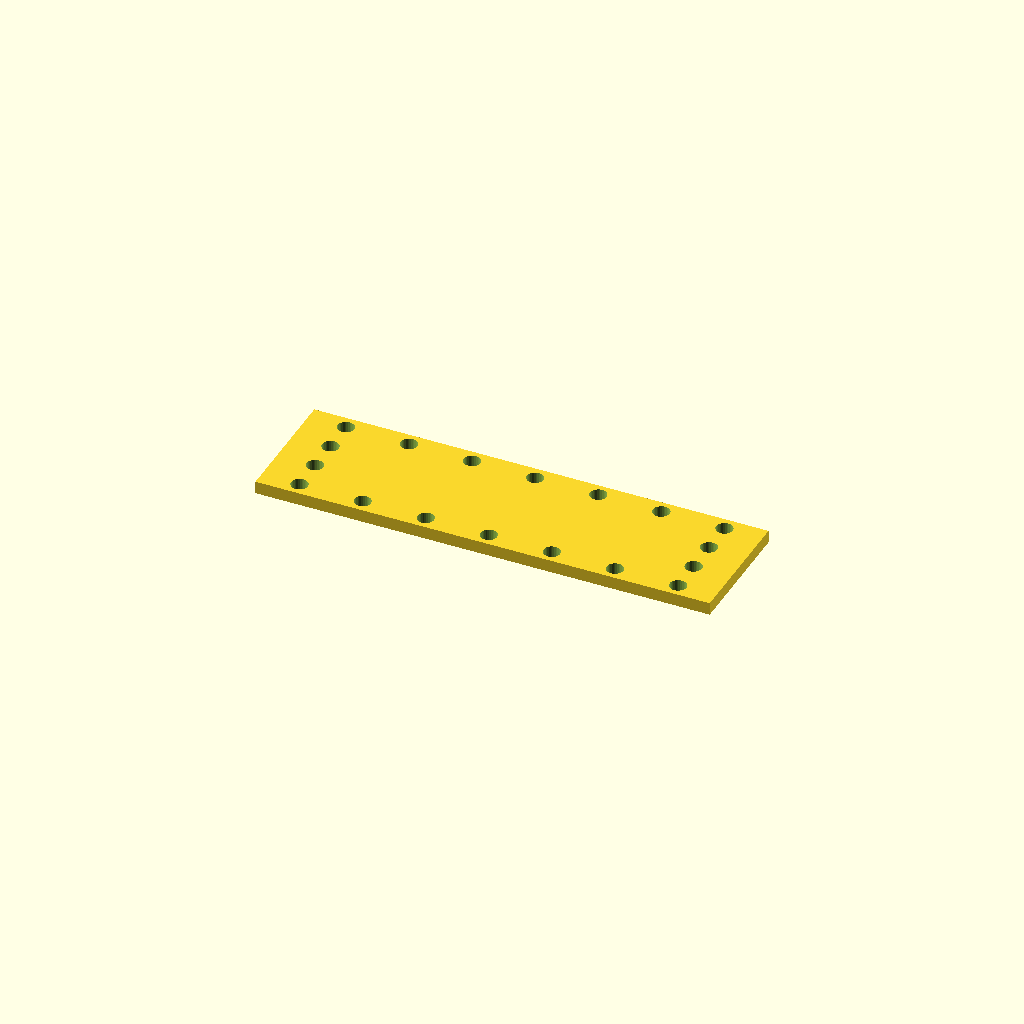
Cell 1: the model at its default parameters.
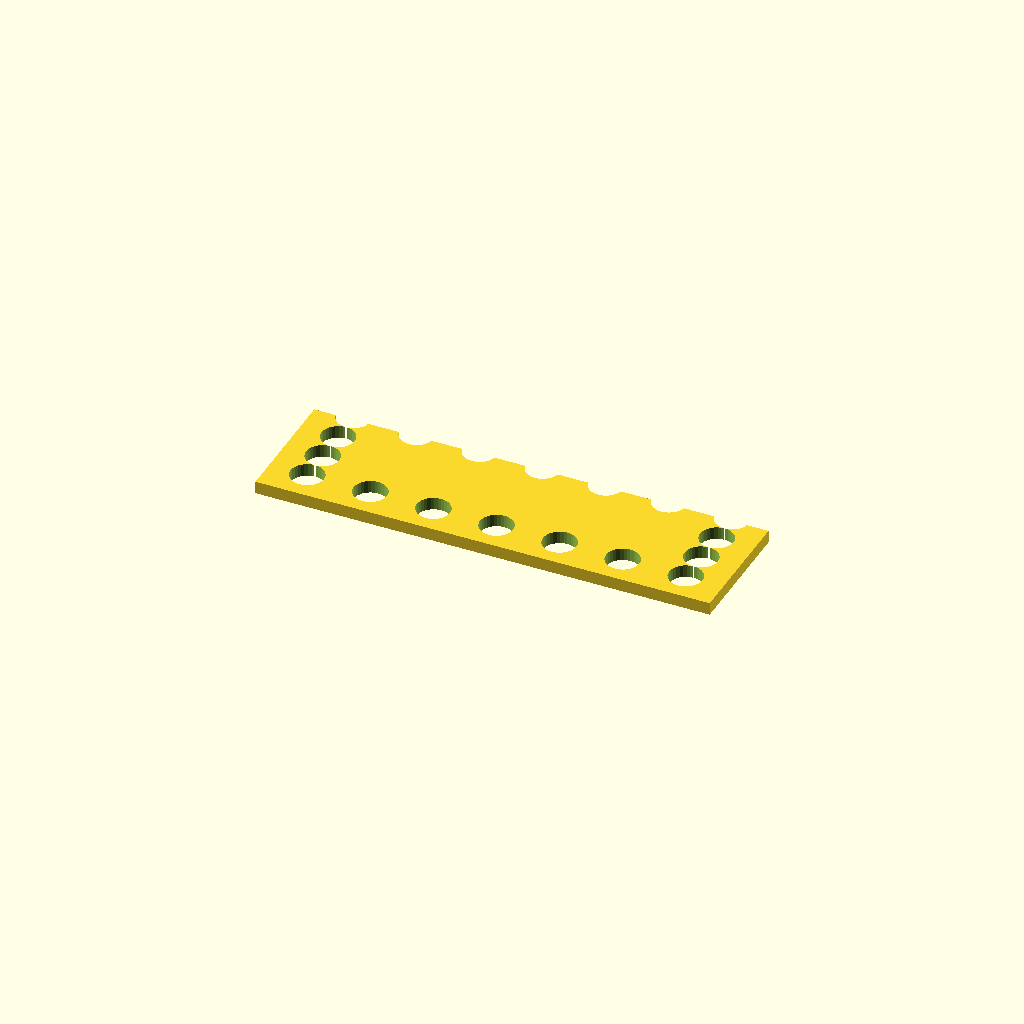
Cell 2 — hole_d set to 13.2, the other parameters unchanged.
All cells are drawn from one camera (rotation 55°, 0°, 25°, orthographic, colour scheme Cornfield), so only the parameter changes between them.
OpenSCAD source file optional_data/data/place1/perfpanels/part_0060.scad:
$fn = 32;

// ----------------------------------------------------------------------
// Perforated panel 180 x 50 x 5
// 4 x 7 Ø6.6 holes, frame layout
// ----------------------------------------------------------------------

// --- parameters (mm) ---
panel = [180, 50, 5];  // overall size (x, y, z)
hole_d = 6.6;          // hole diameter
pitch_x = 25;          // hole pitch along X
pitch_y = 13.133;      // hole pitch along Y

// --- derived feature positions (mm) ---
margin = hole_d / 2 + 2;            // = 5.3   clearance from the panel edge
cols = floor((panel[0] - 2 * margin) / pitch_x) + 1;  // = 7   how many columns fit in X
rows = floor((panel[1] - 2 * margin) / pitch_y) + 1;  // = 4   how many rows fit in Y
span_x = (cols - 1) * pitch_x + 0;  // = 150   width of the field
span_y = (rows - 1) * pitch_y;      // = 39.4   height of the field
origin_x = -span_x / 2;             // = -75   X of the first hole
origin_y = -span_y / 2;             // = -19.7   Y of the first row
holes = 2 * cols + 2 * (rows - 2);  // = 18   holes around the frame
feature_centers = [
  [origin_x + 0 * pitch_x, origin_y + 0 * pitch_y],
  [origin_x + 0 * pitch_x, origin_y + 1 * pitch_y],
  [origin_x + 0 * pitch_x, origin_y + 2 * pitch_y],
  [origin_x + 0 * pitch_x, origin_y + 3 * pitch_y],
  [origin_x + 1 * pitch_x, origin_y + 0 * pitch_y],
  [origin_x + 1 * pitch_x, origin_y + 3 * pitch_y],
  [origin_x + 2 * pitch_x, origin_y + 0 * pitch_y],
  [origin_x + 2 * pitch_x, origin_y + 3 * pitch_y],
  [origin_x + 3 * pitch_x, origin_y + 0 * pitch_y],
  [origin_x + 3 * pitch_x, origin_y + 3 * pitch_y],
  [origin_x + 4 * pitch_x, origin_y + 0 * pitch_y],
  [origin_x + 4 * pitch_x, origin_y + 3 * pitch_y],
  [origin_x + 5 * pitch_x, origin_y + 0 * pitch_y],
  [origin_x + 5 * pitch_x, origin_y + 3 * pitch_y],
  [origin_x + 6 * pitch_x, origin_y + 0 * pitch_y],
  [origin_x + 6 * pitch_x, origin_y + 1 * pitch_y],
  [origin_x + 6 * pitch_x, origin_y + 2 * pitch_y],
  [origin_x + 6 * pitch_x, origin_y + 3 * pitch_y]
];   // hole centres, used verbatim by the cutter loop

// panel outline, every hole through
difference() {
  cube(panel, center = true);
  for (centre = feature_centers)
    translate([centre[0], centre[1], 0])
      cylinder(d = hole_d, h = panel[2] + 2, center = true);
}
Parameter table extracted from the source (name, type, default, range or options):
panel: vector, default [180, 50, 5]
hole_d: number, default 6.6
pitch_x: number, default 25
pitch_y: number, default 13.133
